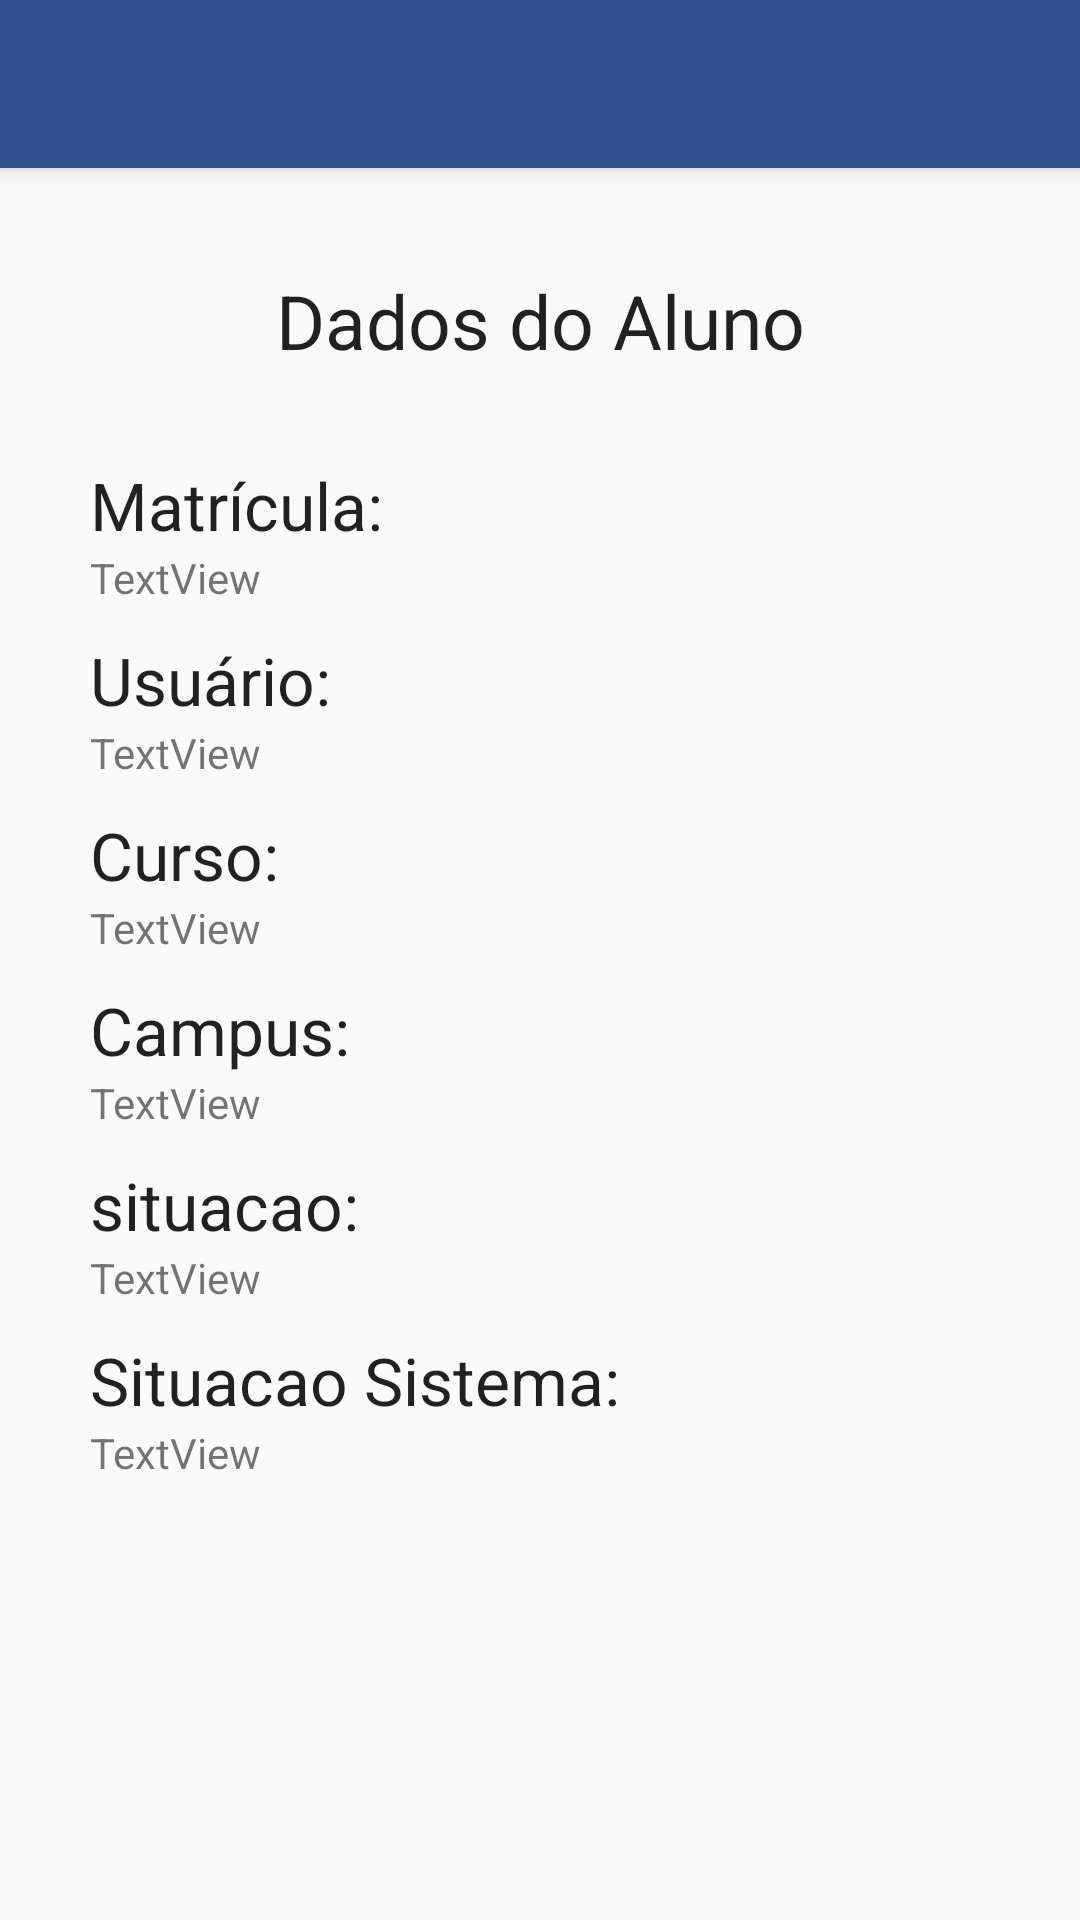

Reconstruct the res/layout file that produces this screen, plus the resources it refers to.
<!-- AndroidManifest.xml: application theme AppTheme -->
<!-- res/layout/app_bar_main.xml -->
<?xml version="1.0" encoding="utf-8"?>
<android.support.design.widget.CoordinatorLayout xmlns:android="http://schemas.android.com/apk/res/android"
    xmlns:app="http://schemas.android.com/apk/res-auto"
    xmlns:tools="http://schemas.android.com/tools"
    android:layout_width="match_parent"
    android:layout_height="match_parent"
    tools:context="com.example.jonnathanbruno.suapproject.Principal">

    <android.support.design.widget.AppBarLayout
        android:layout_width="match_parent"
        android:layout_height="wrap_content"
        android:theme="@style/AppTheme.AppBarOverlay">

    <android.support.v7.widget.Toolbar
        android:id="@+id/toolbar"
        android:layout_width="match_parent"
        android:layout_height="?attr/actionBarSize"
        android:background="@color/colorPrimaryDark"
        app:popupTheme="@style/AppTheme.PopupOverlay" />

    </android.support.design.widget.AppBarLayout>

    <include
        layout="@layout/content_principal"
        android:layout_width="match_parent"
        android:layout_height="match_parent" />

</android.support.design.widget.CoordinatorLayout>
<!-- res/layout/content_principal.xml (included above) -->
<?xml version="1.0" encoding="utf-8"?>
<LinearLayout xmlns:android="http://schemas.android.com/apk/res/android"
    xmlns:app="http://schemas.android.com/apk/res-auto"
    xmlns:tools="http://schemas.android.com/tools"
    android:layout_width="match_parent"
    android:layout_height="match_parent"
    app:layout_behavior="@string/appbar_scrolling_view_behavior"
    tools:context="com.example.jonnathanbruno.suapproject.Principal"
    tools:showIn="@layout/activity_principal"
    android:orientation="vertical">

    <LinearLayout
        android:layout_width="match_parent"
        android:layout_height="wrap_content"
        android:orientation="vertical"
        android:gravity="center"
        android:layout_marginTop="90dp">

        <TextView
            android:id="@+id/textDadoAluno"
            android:layout_width="300dp"
            android:layout_height="wrap_content"
            android:textAppearance="?android:attr/textAppearanceLarge"
            android:textSize="25sp"
            android:gravity="center_horizontal"
            android:text="@string/dadosAluno" />
    </LinearLayout>

    <LinearLayout
        android:layout_width="match_parent"
        android:layout_height="wrap_content"
        android:orientation="vertical"
        android:gravity="center"
        android:layout_marginTop="30dp">

        <TextView
            android:id="@+id/textMatricula"
            android:layout_width="300dp"
            android:layout_height="wrap_content"
            android:textAppearance="?android:attr/textAppearanceLarge"
            android:text="@string/matricula" />

        <TextView
            android:id="@+id/matricula"
            android:layout_width="300dp"
            android:layout_height="wrap_content"
            android:text="TextView" />

    </LinearLayout>

    <LinearLayout
        android:layout_width="match_parent"
        android:layout_height="wrap_content"
        android:orientation="vertical"
        android:gravity="center"
        android:layout_marginTop="10dp">

        <TextView
            android:id="@+id/textUsuario"
            android:layout_width="300dp"
            android:layout_height="wrap_content"
            android:textAppearance="?android:attr/textAppearanceLarge"
            android:text="@string/usuario" />

        <TextView
            android:id="@+id/nome"
            android:layout_width="300dp"
            android:layout_height="wrap_content"
            android:text="TextView" />

    </LinearLayout>

    <LinearLayout
        android:layout_width="match_parent"
        android:layout_height="wrap_content"
        android:orientation="vertical"
        android:gravity="center"
        android:layout_marginTop="10dp">

        <TextView
            android:id="@+id/textCurso"
            android:layout_width="300dp"
            android:layout_height="wrap_content"
            android:textAppearance="?android:attr/textAppearanceLarge"
            android:text="@string/curso" />

        <TextView
            android:id="@+id/curso"
            android:layout_width="300dp"
            android:layout_height="wrap_content"

            android:text="TextView" />

    </LinearLayout>

    <LinearLayout
        android:layout_width="match_parent"
        android:layout_height="wrap_content"
        android:orientation="vertical"
        android:gravity="center"
        android:layout_marginTop="10dp">

        <TextView
            android:id="@+id/textCampus"
            android:layout_width="300dp"
            android:layout_height="wrap_content"
            android:textAppearance="?android:attr/textAppearanceLarge"
            android:text="@string/campus" />

        <TextView
            android:id="@+id/campus"
            android:layout_width="300dp"
            android:layout_height="wrap_content"
            android:text="TextView" />

    </LinearLayout>

    <LinearLayout
        android:layout_width="match_parent"
        android:layout_height="wrap_content"
        android:orientation="vertical"
        android:gravity="center"
        android:layout_marginTop="10dp">

        <TextView
            android:id="@+id/textSituacao"
            android:layout_width="300dp"
            android:layout_height="wrap_content"
            android:textAppearance="?android:attr/textAppearanceLarge"
            android:text="@string/situacao" />

        <TextView
            android:id="@+id/situacao"
            android:layout_width="300dp"
            android:layout_height="wrap_content"
            android:text="TextView" />

    </LinearLayout>

    <LinearLayout
        android:layout_width="match_parent"
        android:layout_height="wrap_content"
        android:orientation="vertical"
        android:gravity="center"
        android:layout_marginTop="10dp">

        <TextView
            android:id="@+id/textSituacaoSistema"
            android:layout_width="300dp"
            android:layout_height="wrap_content"
            android:textAppearance="?android:attr/textAppearanceLarge"
            android:text="@string/situacaoSistema" />

        <TextView
            android:id="@+id/situacaoSistema"
            android:layout_width="300dp"
            android:layout_height="wrap_content"
            android:text="TextView" />

    </LinearLayout>

</LinearLayout>
<!-- res/layout/activity_principal.xml (included above) -->
<?xml version="1.0" encoding="utf-8"?>
<LinearLayout xmlns:android="http://schemas.android.com/apk/res/android"
    xmlns:app="http://schemas.android.com/apk/res-auto"
    xmlns:tools="http://schemas.android.com/tools"
    android:layout_width="match_parent"
    android:layout_height="match_parent"
    app:layout_behavior="@string/appbar_scrolling_view_behavior"
    tools:context="com.example.jonnathanbruno.suapproject.Principal"
    tools:showIn="@layout/activity_principal"
    android:orientation="vertical">

    <LinearLayout
        android:layout_width="match_parent"
        android:layout_height="wrap_content"
        android:orientation="vertical"
        android:gravity="center"
        android:layout_marginTop="40dp">

        <TextView
            android:id="@+id/textMatricula"
            android:layout_width="300dp"
            android:layout_height="wrap_content"
            android:textAppearance="?android:attr/textAppearanceLarge"
            android:text="@string/matricula" />

        <TextView
            android:id="@+id/matricula"
            android:layout_width="300dp"
            android:layout_height="wrap_content"
            android:layout_marginTop ="10dp"
            android:text="TextView" />

    </LinearLayout>

    <LinearLayout
        android:layout_width="match_parent"
        android:layout_height="wrap_content"
        android:orientation="vertical"
        android:gravity="center"
        android:layout_marginTop="30dp">

        <TextView
            android:id="@+id/textUsuario"
            android:layout_width="300dp"
            android:layout_height="wrap_content"
            android:textAppearance="?android:attr/textAppearanceLarge"
            android:text="@string/usuario" />

        <TextView
            android:id="@+id/nome"
            android:layout_width="300dp"
            android:layout_height="wrap_content"
            android:layout_marginTop ="10dp"
            android:text="TextView" />

    </LinearLayout>

    <LinearLayout
        android:layout_width="match_parent"
        android:layout_height="wrap_content"
        android:orientation="vertical"
        android:gravity="center"
        android:layout_marginTop="30dp">

        <TextView
            android:id="@+id/textCurso"
            android:layout_width="300dp"
            android:layout_height="wrap_content"
            android:textAppearance="?android:attr/textAppearanceLarge"
            android:text="@string/curso" />

    </LinearLayout>

    <LinearLayout
        android:layout_width="match_parent"
        android:layout_height="wrap_content"
        android:orientation="vertical"
        android:gravity="center"
        android:layout_marginTop="30dp">

        <TextView
            android:id="@+id/textCampus"
            android:layout_width="300dp"
            android:layout_height="wrap_content"
            android:textAppearance="?android:attr/textAppearanceLarge"
            android:text="@string/campus" />

    </LinearLayout>

    <LinearLayout
        android:layout_width="match_parent"
        android:layout_height="wrap_content"
        android:orientation="vertical"
        android:gravity="center"
        android:layout_marginTop="30dp">

        <TextView
            android:id="@+id/textSituacao"
            android:layout_width="300dp"
            android:layout_height="wrap_content"
            android:textAppearance="?android:attr/textAppearanceLarge"
            android:text="@string/situacao" />

    </LinearLayout>

    <LinearLayout
        android:layout_width="match_parent"
        android:layout_height="wrap_content"
        android:orientation="vertical"
        android:gravity="center"
        android:layout_marginTop="30dp">

        <TextView
            android:id="@+id/textSituacaoSistema"
            android:layout_width="300dp"
            android:layout_height="wrap_content"
            android:textAppearance="?android:attr/textAppearanceLarge"
            android:text="@string/situacaoSistema" />

    </LinearLayout>


</LinearLayout>
<!-- resources referenced by this layout -->
<resources>
  <color name="colorPrimaryDark">#30508C</color>
  <string name="campus">Campus:</string>
  <string name="curso">Curso:</string>
  <string name="dadosAluno">Dados do Aluno</string>
  <string name="matricula">Matrícula:</string>
  <string name="situacao">situacao:</string>
  <string name="situacaoSistema">Situacao Sistema:</string>
  <string name="usuario">Usuário:</string>
  <style name="AppTheme.AppBarOverlay" parent="ThemeOverlay.AppCompat.Dark.ActionBar" />
  <style name="AppTheme.PopupOverlay" parent="ThemeOverlay.AppCompat.Light" />
  <style name="AppTheme" parent="Theme.AppCompat.Light.NoActionBar">
          
          <item name="colorPrimary">@color/colorPrimary</item>
          <item name="colorPrimaryDark">@color/colorPrimaryDark</item>
          <item name="colorAccent">@color/colorAccent</item>
      </style>
  <color name="colorPrimary">#e8e8e8</color>
  <color name="colorAccent">#30508C</color>
</resources>
